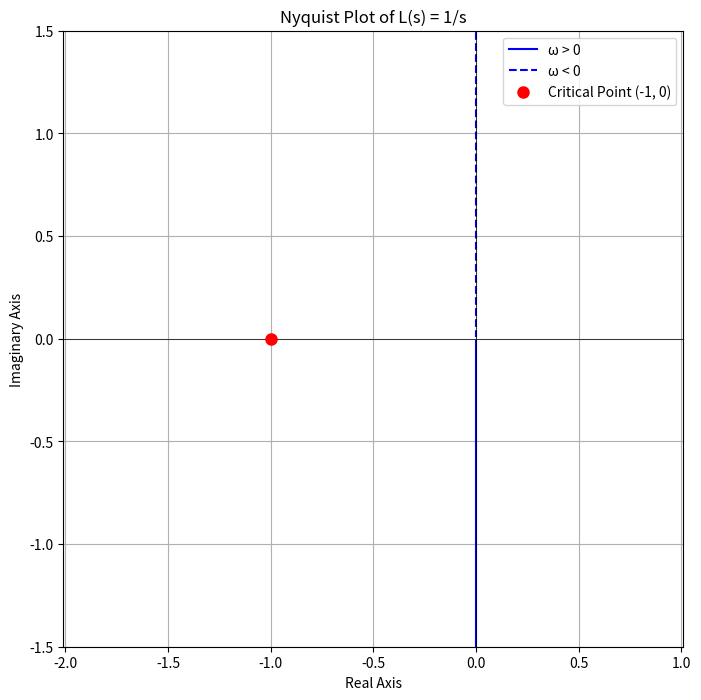

This figure's Python source:
import numpy as np
import matplotlib.pyplot as plt

# Create the Nyquist plot manually
omega = np.linspace(0.1, 100, 1000)  # Positive frequencies
L_jw = 1 / (1j * omega)  # For K=1

plt.figure(figsize=(8, 8))
plt.plot(np.real(L_jw), np.imag(L_jw), 'b-', label='ω > 0')
plt.plot(np.real(L_jw), -np.imag(L_jw), 'b--', label='ω < 0')  # Mirror image

# Mark key points
plt.axhline(0, color='black', linewidth=0.5)
plt.axvline(0, color='black', linewidth=0.5)
plt.plot(-1, 0, 'ro', markersize=8, label='Critical Point (-1, 0)')

plt.title('Nyquist Plot of L(s) = 1/s')
plt.xlabel('Real Axis')
plt.ylabel('Imaginary Axis')
plt.legend()
plt.grid(True)
plt.axis('equal')
plt.axis([-1.5, 0.5, -1.5, 1.5])
plt.show()
